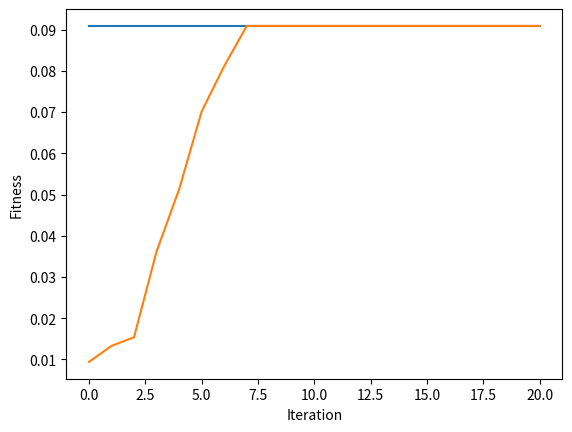

The matplotlib source for this figure:
# 找 x 使得最大化 f(x) = 1024 - x^2
# x 用 6 個 binary bit 編碼

import numpy as np
# import math

# ==== 參數設定(與演算法相關) ====

NUM_ITERATION = 20			# 世代數(迴圈數)

NUM_CHROME = 20				# 染色體個數 (一定要偶數)
NUM_BIT = 9					# 染色體長度

Pc = 0.5    					# 交配率 (代表共執行Pc*NUM_CHROME/2次交配)
Pm = 0.01   					# 突變率 (代表共要執行Pm*NUM_CHROME*NUM_BIT次突變)
penalty_cost = 1000             # 惩罚成本
NUM_PARENT = NUM_CHROME                         # 父母的個數
NUM_CROSSOVER = int(Pc * NUM_CHROME / 2)        # 交配的次數
NUM_CROSSOVER_2 = NUM_CROSSOVER*2               # 上數的兩倍
NUM_MUTATION = int(Pm * NUM_CHROME * NUM_BIT)   # 突變的次數

#np.random.seed(0)          # 若要每次跑得都不一樣的結果，就把這行註解掉

# ==== 基因演算法會用到的函式 ====
def initPop():             # 初始化群體
	return np.random.randint(2, size=(NUM_CHROME,NUM_BIT)) # 產生 NUM_CHROME 個二元編碼

def fitFunc(x):            # 適應度函數
    p_count = 0
	
    if x[0] + x[1] + x[2] > 1:
        p_count += 1
    if x[3] + x[4] + x[5] > 1:
         p_count += 1
    if x[6] + x[7] + x[8] > 1:
        p_count += 1
    if x[0] + x[3] + x[6] > 1:
        p_count += 1
    if x[1] + x[4] + x[7] > 1:
        p_count += 1
    if x[2] + x[5] + x[8] > 1:
        p_count += 1
    if x[0] + x[4] + x[8] > 1:
        p_count += 1
    if x[2] + x[4] + x[6] > 1:
        p_count += 1
    denominator = 10 * x[0] + 9 * x[1] + 13 * x[2] + 14 * x[3] + 12 * x[4] + 11 * x[5] + 12 * x[6] + 15 * x[7] + 16 * x[8] + penalty_cost * p_count
    if denominator == 0:
        return 0
    else:
        return 1/denominator

def evaluatePop(p):        # 評估群體之適應度
    return [fitFunc(p[i]) for i in range(len(p))]

def selection(p, p_fit):   # 用二元競爭式選擇法來挑父母
	a = []

	for i in range(NUM_PARENT):
		[j, k] = np.random.choice(NUM_CHROME, 2, replace=False)  # 任選兩個index
		if p_fit[j] > p_fit[k] :                      # 擇優
			a.append(p[j])
		else:
			a.append(p[k])

	return a

def crossover(p):           # 用單點交配來繁衍子代
	a = []

	for i in range(NUM_CROSSOVER) :
		c = np.random.randint(1, NUM_BIT)      		  # 隨機找出單點(不包含0)
		[j, k] = np.random.choice(NUM_PARENT, 2, replace=False)  # 任選兩個index
       
		a.append(np.concatenate((p[j][0: c], p[k][c: NUM_BIT]), axis=0))
		a.append(np.concatenate((p[k][0: c], p[j][c: NUM_BIT]), axis=0))

	return a

def mutation(p):	           # 突變
	for _ in range(NUM_MUTATION) :
		row = np.random.randint(NUM_CROSSOVER_2)  # 任選一個染色體
		col = np.random.randint(NUM_BIT)          # 任選一個基因
      
		p[row][col] = (p[row][col] + 1) % 2       # 對應此染色體的此基因01互換
        

def sortChrome(a, a_fit):	    # a的根據a_fit由大排到小
    a_index = range(len(a))                         # 產生 0, 1, 2, ..., |a|-1 的 list
    
    a_fit, a_index = zip(*sorted(zip(a_fit,a_index), reverse=True)) # a_index 根據 a_fit 的大小由大到小連動的排序
   
    return [a[i] for i in a_index], a_fit           # 根據 a_index 的次序來回傳 a，並把對應的 fit 回傳

def replace(p, p_fit, a, a_fit):            # 適者生存
    b = np.concatenate((p,a), axis=0)               # 把本代 p 和子代 a 合併成 b
    b_fit = p_fit + a_fit                           # 把上述兩代的 fitness 合併成 b_fit
    
    b, b_fit = sortChrome(b, b_fit)                 # b 和 b_fit 連動的排序
    
    return b[:NUM_CHROME], list(b_fit[:NUM_CHROME]) # 回傳 NUM_CHROME 個為新的一個世代


# ==== 主程式 ====

pop = initPop()             # 初始化 pop
pop_fit = evaluatePop(pop)  # 算 pop 的 fit

best_outputs = []                           # 用此變數來紀錄每一個迴圈的最佳解 (new)
best_outputs.append(np.max(pop_fit))        # 存下初始群體的最佳解 (new)

mean_outputs = []                           # 用此變數來紀錄每一個迴圈的平均解 (new)
mean_outputs.append(np.average(pop_fit))        # 存下初始群體的最佳解 (new)

for i in range(NUM_ITERATION) :
    parent = selection(pop, pop_fit)            # 挑父母
    offspring = crossover(parent)               # 交配
    mutation(offspring)                         # 突變
    offspring_fit = evaluatePop(offspring)      # 算子代的 fit
    pop, pop_fit = replace(pop, pop_fit, offspring, offspring_fit)    # 取代
    
    best_outputs.append(np.max(pop_fit))        # 存下這次的最佳解 (new)
    mean_outputs.append(np.average(pop_fit))    # 存下這次的平均解 (new)

    print('iteration %d: x = %s, y = %f'	%(i, pop[0], pop_fit[0]))
    

# 畫圖 (new)
import matplotlib.pyplot
matplotlib.pyplot.plot(best_outputs)
matplotlib.pyplot.plot(mean_outputs)
matplotlib.pyplot.xlabel("Iteration")
matplotlib.pyplot.ylabel("Fitness")
matplotlib.pyplot.show()